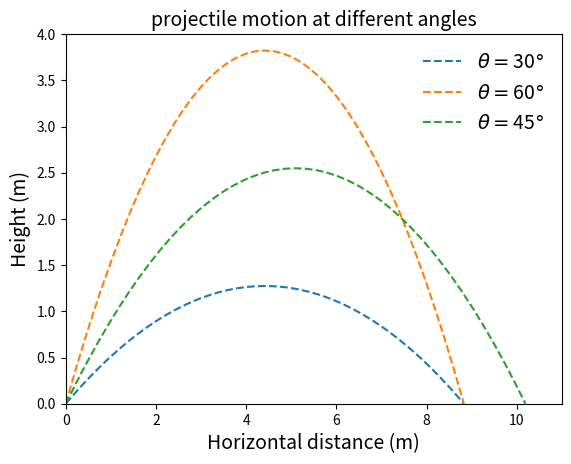

Generate this figure with matplotlib: (Note: this script raises an exception after producing the figure.)
#!/usr/bin/env python3

import numpy as np
import pylab as plt
from matplotlib.animation import FuncAnimation
import matplotlib.animation as animation

import sys

def comp_x_y_t_max(params):
    v0,theta=params
    angle=theta*np.pi/180

    st=np.sin(angle)
    s2t=np.sin(2*angle)

    st2=st**2
    ymax= v0**2 * st2 /(2*g)
    xmax= v0**2 * s2t /g
    tmax= 2*v0* st/g
    return (xmax, ymax, tmax)

def comp_pos(params, t):
    v0,theta=params
    angle=theta*np.pi/180

    vx= v0 * np.cos(angle)
    vy= v0 * np.sin(angle)
    x =  vx * t
    y =  vy * t - 0.5 * g * t**2
    return (x,y)

def comp_animation(params):
    v0,theta=params
    angle=theta*np.pi/180

    xmax, ymax, tmax =comp_x_y_t_max(params)

    fig,ax=plt.subplots()
    xdata,ydata=[],[]
    ln, = plt.plot([],[], '-o', color='maroon')
    plt.xlabel("Horizontal distance", fontsize=14)
    plt.ylabel("Height", fontsize=14)
    plt.title("Projectile motion at $\\theta =$ "+str(theta)+'$\degree $ and $v_{0}$='+str(v0) , fontsize=14)

    def set_init():
        ax.set_xlim(0, 1.1*xmax)
        ax.set_ylim(0, 1.1*ymax)

    def update(frame):
        (x, y)=comp_pos(params, frame)
        xdata.append(x)
        ydata.append(y)
        ln.set_data(xdata, ydata)

    my_ani = FuncAnimation(fig, update, frames=np.linspace(0, tmax, 20), init_func=set_init())
    my_ani.save('./figs/anim.gif', writer='MovieWriter', fps=5)
    plt.show()
    return my_ani
    #my_ani.save('anim.gif', writer='MovieWriter', fps=5)

if __name__=="__main__":
    
    import time
    time.sleep(1)

    #-------input parameters--------
    v0=10; theta=10; g=9.81
    ################

    params=[v0, theta]
    #my_ani=comp_animation(params)

    thetaL=[30, 60, 45]
    
    plt.title('projectile motion at different angles', fontsize=14)
    for theta in thetaL:
        params=[v0, theta]
        xmax, ymax, tmax =comp_x_y_t_max(params)
        tL=np.linspace(0, tmax, 45)
        (x, y)=comp_pos(params, tL)
        plt.plot(x, y, ls='--',label='$\\theta=$'+str(theta)+'$\degree$')
        plt.legend(frameon=False, fontsize=14)
        plt.axis( [0, 11, 0, 4 ])
    plt.xlabel("Horizontal distance (m)", fontsize=14)
    plt.ylabel("Height (m)", fontsize=14)
    plt.savefig('./figs/plot_with_angle.pdf')
    plt.show()

